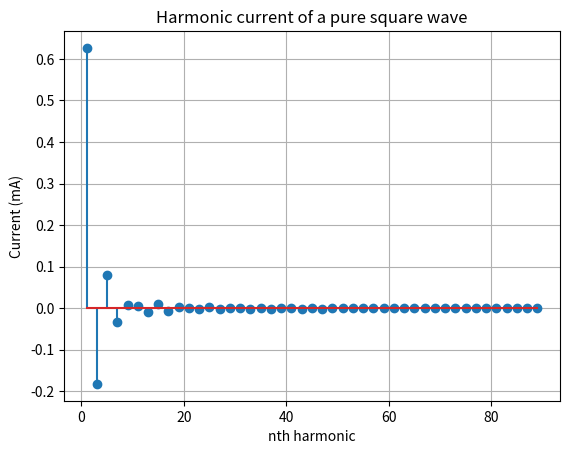

This chart was generated by the following Python code:
from collections import namedtuple
from math import sin,pi
import numpy as np

import matplotlib.pyplot as plt

#Constants section
MAX_HARMONIC = 91


TIME_RISE = 100e-9 # seconds
TIME_FALL = 100e-12 #seconds
CARRIER_FREQ = 1e6 #hz
AMPLITUDE = 1e-3#amps
DUTY_CYCLE = 0.5
LOOP_AREA = 10e-3 * 10e-3 #m^2


def harmonic_current(amplitude,t_min,duty,carrier_freq,harmonic):
    term1 = harmonic * pi * duty
    term2 = (harmonic * pi * t_min) * carrier_freq

    sine1 = (sin(term1)/term1)
    sine2 = (sin(term2) / term2)

    harmonic_current = 2 * amplitude * duty * sine1 * sine2
    return harmonic_current

def harmonic_field_strength(freq,loop_area, current):
    field_strength = 87.6e-16 * ( freq * freq * loop_area * current)
    return field_strength



harmonics = range(1,MAX_HARMONIC,2)
harmonics_current = []
harmonics_str = []


fig,ax = plt.subplots()

for harm in harmonics:
    current = harmonic_current(AMPLITUDE,TIME_RISE,DUTY_CYCLE,CARRIER_FREQ,harm)
    harmonics_current.append(current*1e3)
    field_str = harmonic_field_strength(CARRIER_FREQ * harm,LOOP_AREA,current)
    harmonics_str.append(field_str)


ax.stem(harmonics,harmonics_current)
ax.grid(True)
ax.plot()




plt.xlabel("nth harmonic")
plt.ylabel("Current (mA)")
plt.title("Harmonic current of a pure square wave")
#plt.ylim(top=abs(harmonics_current[4])*1.1)


plt.show()


